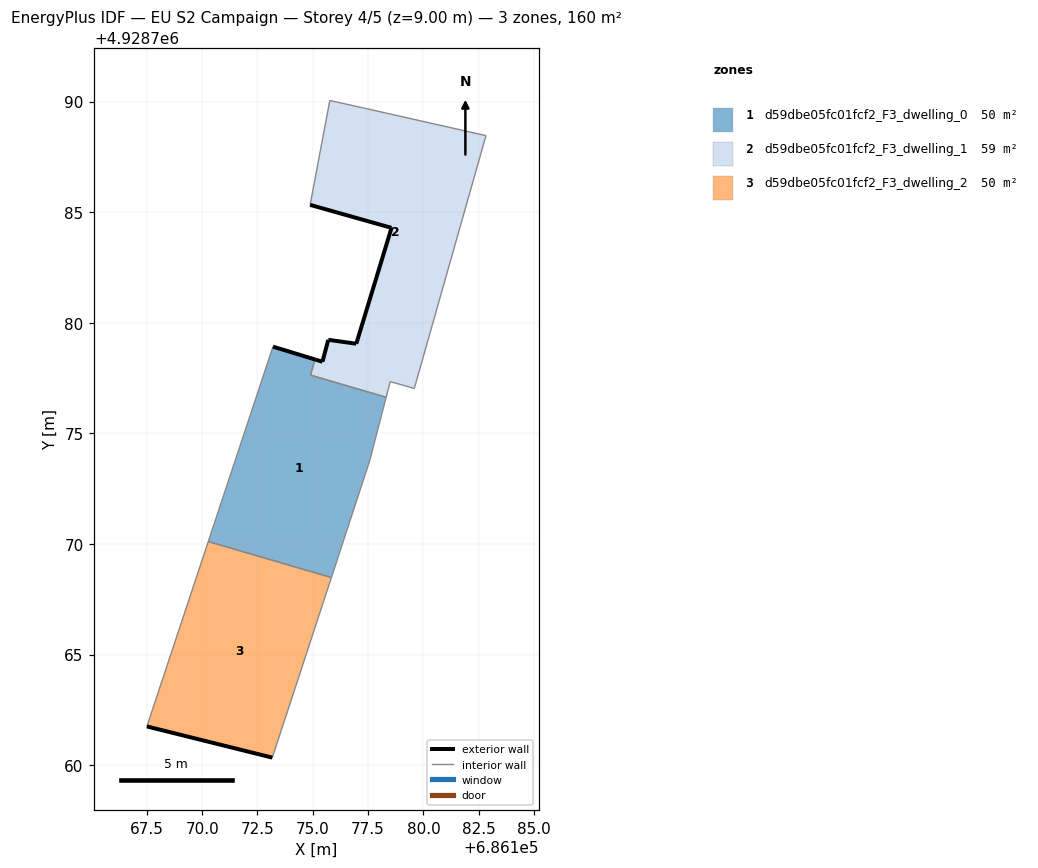
=== STOREY PLAN SPEC (per zone: floor XY polygon, exterior-wall plan segments, windows/doors) ===
zone 1: d59dbe05fc01fcf2_F3_dwelling_0  (50.5 m²)
  floor: (686175.84, 4928768.48) (686177.57, 4928773.75) (686178.32, 4928776.63) (686174.90, 4928777.63) (686175.10, 4928778.34) (686173.20, 4928778.92) (686170.27, 4928770.11)
  exterior wall: (686173.20, 4928778.92) – (686175.10, 4928778.34)  [2.0 m]
  interior walls: 6
zone 2: d59dbe05fc01fcf2_F3_dwelling_1  (59.3 m²)
  floor: (686179.59, 4928777.03) (686182.83, 4928788.46) (686177.34, 4928789.70) (686175.77, 4928790.05) (686174.88, 4928785.33) (686178.56, 4928784.29) (686176.97, 4928779.05) (686175.70, 4928779.23) (686175.44, 4928778.24) (686175.10, 4928778.34) (686174.90, 4928777.63) (686178.32, 4928776.63) (686178.50, 4928777.34)
  exterior wall: (686176.97, 4928779.05) – (686178.56, 4928784.29)  [5.5 m]
  exterior wall: (686178.56, 4928784.29) – (686174.88, 4928785.33)  [3.8 m]
  exterior wall: (686175.10, 4928778.34) – (686175.44, 4928778.24)  [0.4 m]
  exterior wall: (686175.44, 4928778.24) – (686175.70, 4928779.23)  [1.0 m]
  exterior wall: (686175.70, 4928779.23) – (686176.97, 4928779.05)  [1.3 m]
  interior walls: 8
zone 3: d59dbe05fc01fcf2_F3_dwelling_2  (50.5 m²)
  floor: (686173.17, 4928760.34) (686175.84, 4928768.48) (686170.27, 4928770.11) (686167.50, 4928761.75)
  exterior wall: (686173.17, 4928760.34) – (686167.50, 4928761.75)  [5.8 m]
  interior walls: 3

=== DERIVED (storey summary) ===
Building: EU S2 Campaign
Storey: 4 of 5  (floor level z = 9.00 m)
Storey gross floor area: 160.3 m²
Zones on this storey: 3
  - d59dbe05fc01fcf2_F3_dwelling_0: floor 50.5 m²; exterior wall 2.0 m (6.0 m²); WWR 0.0%
  - d59dbe05fc01fcf2_F3_dwelling_1: floor 59.3 m²; exterior wall 12.0 m (35.9 m²); WWR 0.0%
  - d59dbe05fc01fcf2_F3_dwelling_2: floor 50.5 m²; exterior wall 5.8 m (17.5 m²); WWR 0.0%
Zone adjacency (shared interzone walls):
  - d59dbe05fc01fcf2_F3_dwelling_0 ↔ d59dbe05fc01fcf2_F3_dwelling_1
  - d59dbe05fc01fcf2_F3_dwelling_0 ↔ d59dbe05fc01fcf2_F3_dwelling_2